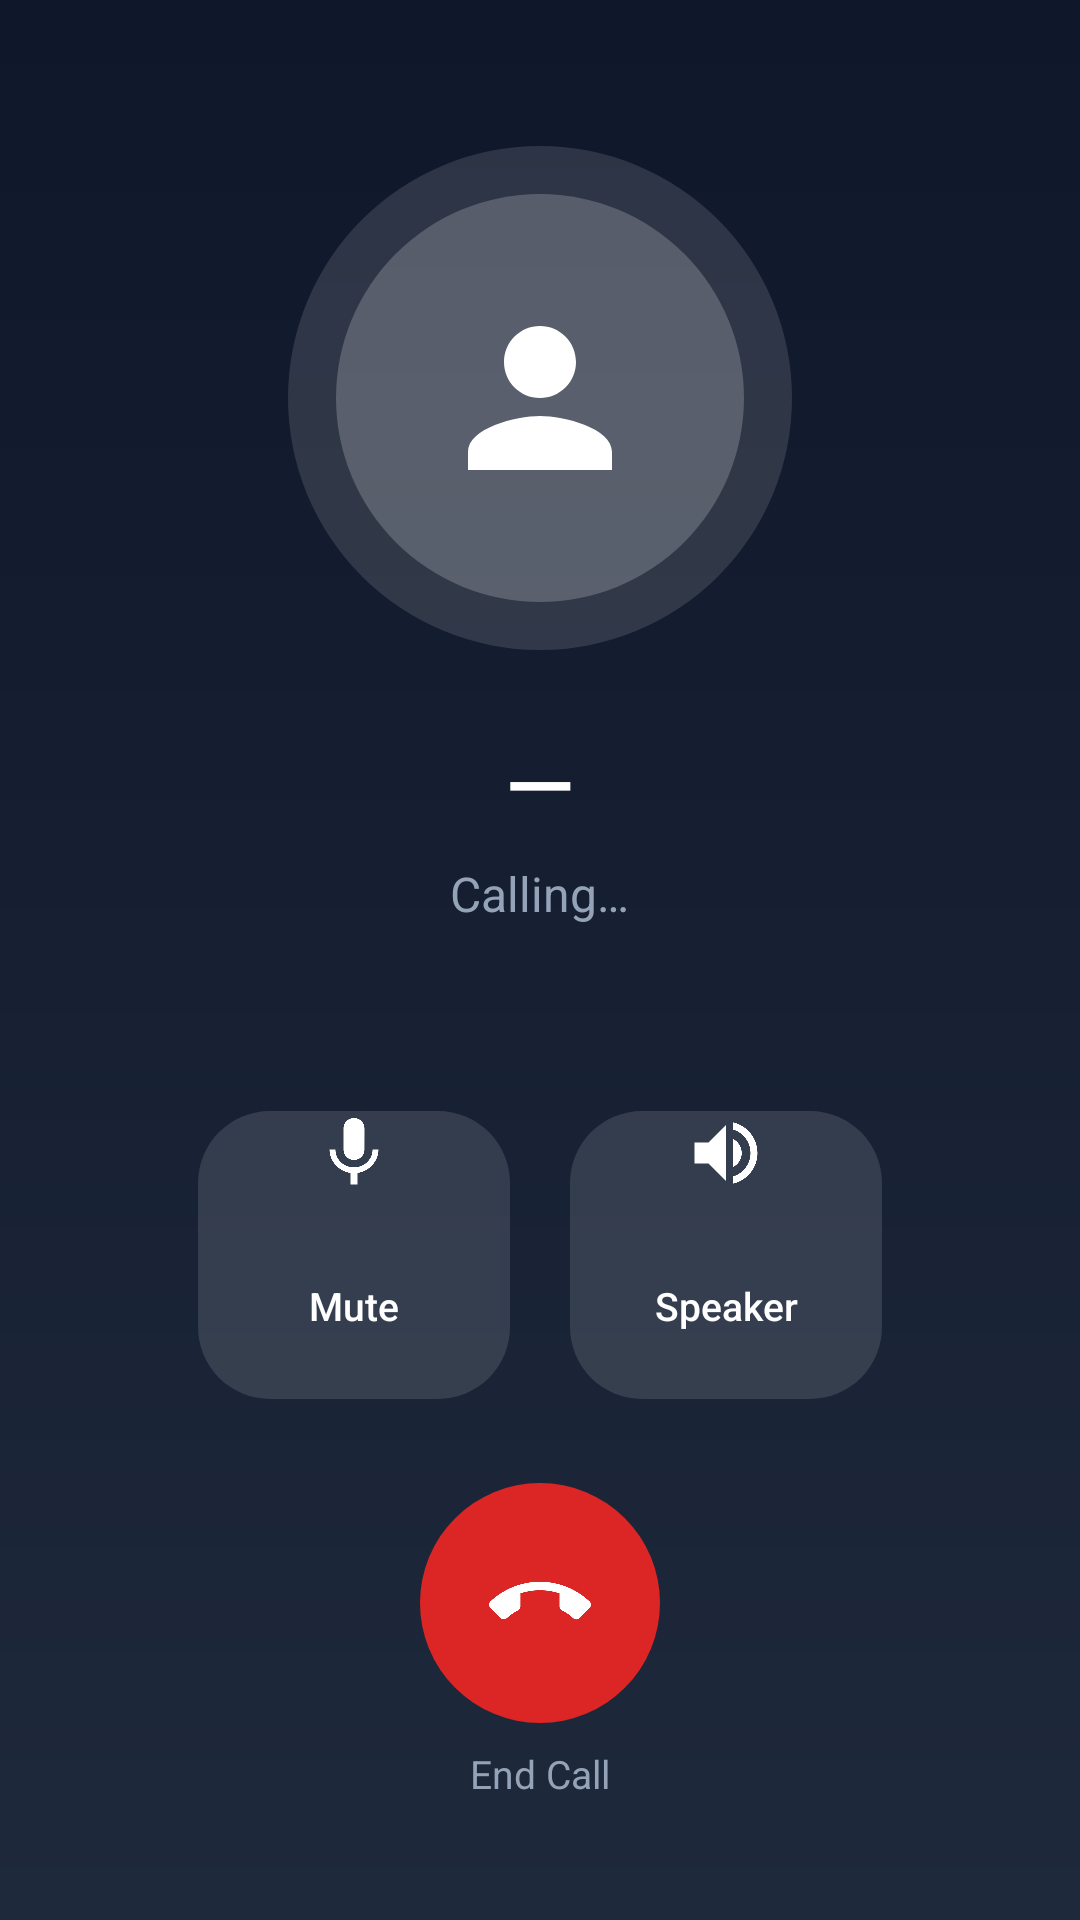

Layout XML and referenced resources for this Android screen:
<!-- AndroidManifest.xml: activity theme Theme.CareVoice.Call -->
<!-- res/layout/activity_call.xml -->
<?xml version="1.0" encoding="utf-8"?>
<LinearLayout xmlns:android="http://schemas.android.com/apk/res/android"
    xmlns:app="http://schemas.android.com/apk/res-auto"
    android:layout_width="match_parent"
    android:layout_height="match_parent"
    android:background="@drawable/bg_call_gradient"
    android:gravity="center_horizontal"
    android:orientation="vertical"
    android:padding="24dp">

    <Space
        android:layout_width="0dp"
        android:layout_height="0dp"
        android:layout_weight="1" />

    <FrameLayout
        android:layout_width="168dp"
        android:layout_height="168dp"
        android:background="@drawable/bg_avatar_large">

        <ImageView
            android:layout_width="72dp"
            android:layout_height="72dp"
            android:layout_gravity="center"
            android:importantForAccessibility="no"
            android:src="@drawable/ic_cv_person" />
    </FrameLayout>

    <TextView
        android:id="@+id/tvPeerName"
        android:layout_width="wrap_content"
        android:layout_height="wrap_content"
        android:layout_marginTop="24dp"
        android:fontFamily="sans-serif-medium"
        android:gravity="center"
        android:text="—"
        android:textColor="@android:color/white"
        android:textSize="30sp" />

    <TextView
        android:id="@+id/tvCallStatus"
        android:layout_width="wrap_content"
        android:layout_height="wrap_content"
        android:layout_marginTop="6dp"
        android:text="@string/call_status_calling"
        android:textColor="@color/cv_text_muted"
        android:textSize="16sp" />

    <TextView
        android:id="@+id/tvDuration"
        android:layout_width="wrap_content"
        android:layout_height="wrap_content"
        android:layout_marginTop="10dp"
        android:fontFamily="sans-serif-medium"
        android:text="00:00"
        android:textColor="@color/cv_call_accent"
        android:textSize="20sp"
        android:visibility="invisible" />

    <Space
        android:layout_width="0dp"
        android:layout_height="0dp"
        android:layout_weight="1" />

    
    <LinearLayout
        android:layout_width="wrap_content"
        android:layout_height="wrap_content"
        android:layout_gravity="center_horizontal"
        android:layout_marginBottom="28dp"
        android:gravity="center"
        android:orientation="horizontal">

        <com.google.android.material.button.MaterialButton
            android:id="@+id/btnMute"
            style="@style/Widget.CareVoice.Button.Round"
            android:layout_width="104dp"
            android:layout_height="96dp"
            android:layout_marginEnd="20dp"
            android:text="@string/call_mute"
            android:textColor="@android:color/white"
            android:textSize="13sp"
            app:backgroundTint="@color/cv_white_12"
            app:cornerRadius="24dp"
            app:icon="@drawable/ic_vn_mic"
            app:iconGravity="top"
            app:iconPadding="6dp"
            app:iconSize="28dp" />

        <com.google.android.material.button.MaterialButton
            android:id="@+id/btnSpeaker"
            style="@style/Widget.CareVoice.Button.Round"
            android:layout_width="104dp"
            android:layout_height="96dp"
            android:text="@string/call_speaker"
            android:textColor="@android:color/white"
            android:textSize="13sp"
            app:backgroundTint="@color/cv_white_12"
            app:cornerRadius="24dp"
            app:icon="@drawable/ic_cv_volume"
            app:iconGravity="top"
            app:iconPadding="6dp"
            app:iconSize="28dp" />
    </LinearLayout>

    
    <com.google.android.material.button.MaterialButton
        android:id="@+id/btnEndCall"
        style="@style/Widget.CareVoice.Button.Round"
        android:layout_width="80dp"
        android:layout_height="80dp"
        android:contentDescription="@string/call_end"
        app:backgroundTint="@color/cv_danger"
        app:cornerRadius="40dp"
        app:icon="@drawable/ic_cv_call_end"
        app:iconGravity="textStart"
        app:iconSize="34dp" />

    <TextView
        android:layout_width="wrap_content"
        android:layout_height="wrap_content"
        android:layout_marginTop="8dp"
        android:layout_marginBottom="16dp"
        android:importantForAccessibility="no"
        android:text="@string/call_end"
        android:textColor="@color/cv_text_muted"
        android:textSize="13sp" />
</LinearLayout>
<!-- resources referenced by this layout -->
<resources>
  <color name="cv_call_accent">#5EEAD4</color>
  <color name="cv_danger">#DC2626</color>
  <color name="cv_text_muted">#94A3B8</color>
  <color name="cv_white_12">#1FFFFFFF</color>
  <!-- drawable bg_avatar_large (drawable) -->
  <?xml version="1.0" encoding="utf-8"?>
  <layer-list xmlns:android="http://schemas.android.com/apk/res/android">
      <item>
          <shape android:shape="oval"><solid android:color="@color/cv_white_12" /></shape>
      </item>
      <item android:top="16dp" android:bottom="16dp" android:left="16dp" android:right="16dp">
          <shape android:shape="oval"><solid android:color="@color/cv_white_20" /></shape>
      </item>
  </layer-list>
  <!-- drawable bg_call_gradient (drawable) -->
  <?xml version="1.0" encoding="utf-8"?>
  <shape xmlns:android="http://schemas.android.com/apk/res/android" android:shape="rectangle">
      <gradient android:angle="270" android:type="linear"
          android:startColor="@color/cv_call_bg_start"
          android:endColor="@color/cv_call_bg_end" />
  </shape>
  <!-- drawable ic_cv_person (drawable) -->
  <vector xmlns:android="http://schemas.android.com/apk/res/android"
      android:width="24dp" android:height="24dp" android:viewportWidth="24" android:viewportHeight="24">
      <path android:fillColor="@android:color/white"
          android:pathData="M12,12c2.21,0 4,-1.79 4,-4s-1.79,-4 -4,-4 -4,1.79 -4,4 1.79,4 4,4zM12,14c-2.67,0 -8,1.34 -8,4v2h16v-2c0,-2.66 -5.33,-4 -8,-4z"/>
  </vector>
  <!-- drawable ic_cv_volume (drawable) -->
  <vector xmlns:android="http://schemas.android.com/apk/res/android"
      android:width="24dp" android:height="24dp" android:viewportWidth="24" android:viewportHeight="24">
      <path android:fillColor="@android:color/white"
          android:pathData="M3,9v6h4l5,5V4L7,9H3zM16.5,12c0,-1.77 -1.02,-3.29 -2.5,-4.03v8.05c1.48,-0.73 2.5,-2.25 2.5,-4.02zM14,3.23v2.06c2.89,0.86 5,3.54 5,6.71s-2.11,5.85 -5,6.71v2.06c4.01,-0.91 7,-4.49 7,-8.77s-2.99,-7.86 -7,-8.77z"/>
  </vector>
  <!-- drawable ic_vn_mic (drawable) -->
  <vector xmlns:android="http://schemas.android.com/apk/res/android"
      android:width="24dp" android:height="24dp"
      android:viewportWidth="24" android:viewportHeight="24">
      <path android:fillColor="@android:color/white"
          android:pathData="M12,14c1.66,0 2.99,-1.34 2.99,-3L15,5c0,-1.66 -1.34,-3 -3,-3S9,3.34 9,5v6c0,1.66 1.34,3 3,3zM17.3,11c0,3 -2.54,5.1 -5.3,5.1S6.7,14 6.7,11L5,11c0,3.41 2.72,6.23 6,6.72L11,21h2v-3.28c3.28,-0.48 6,-3.3 6,-6.72h-1.7z"/>
  </vector>
  <string name="call_end">End Call</string>
  <string name="call_mute">Mute</string>
  <string name="call_speaker">Speaker</string>
  <string name="call_status_calling">Calling…</string>
  <style name="Widget.CareVoice.Button.Round" parent="Widget.MaterialComponents.Button.UnelevatedButton">
          <item name="android:insetTop">0dp</item>
          <item name="android:insetBottom">0dp</item>
          <item name="android:insetLeft">0dp</item>
          <item name="android:insetRight">0dp</item>
          <item name="android:padding">0dp</item>
          <item name="android:minWidth">0dp</item>
          <item name="android:minHeight">0dp</item>
          <item name="iconGravity">textStart</item>
          <item name="iconPadding">0dp</item>
          <item name="iconSize">32dp</item>
          <item name="iconTint">@android:color/white</item>
      </style>
  <style name="Theme.CareVoice.Call" parent="Theme.CareVoice.NoActionBar">
          <item name="android:statusBarColor">@color/cv_call_bg_start</item>
          <item name="android:navigationBarColor">@color/cv_call_bg_end</item>
      </style>
  <color name="cv_white_20">#33FFFFFF</color>
  <color name="cv_call_bg_start">#0F172A</color>
  <color name="cv_call_bg_end">#1E293B</color>
  <style name="Theme.CareVoice.NoActionBar">
          <item name="windowActionBar">false</item>
          <item name="windowNoTitle">true</item>
      </style>
</resources>
